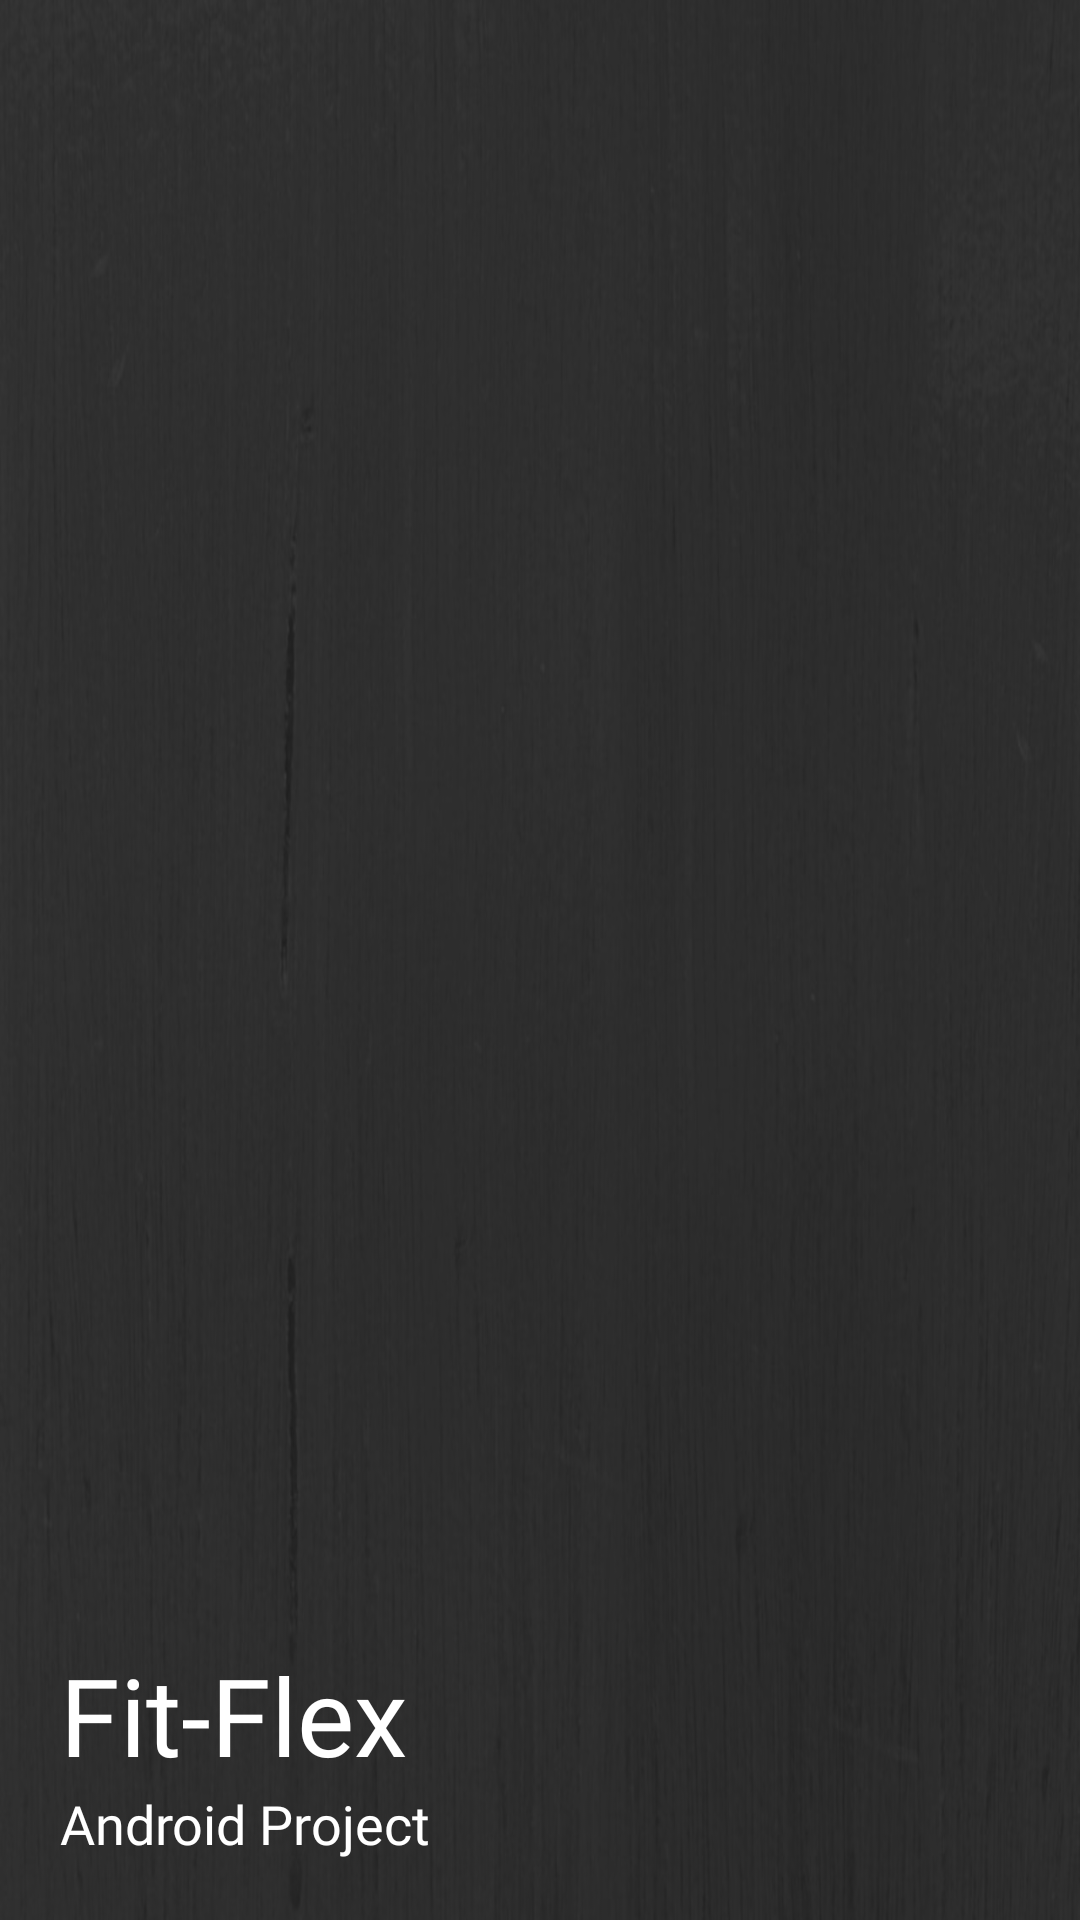

Android layout source for this screen:
<!-- AndroidManifest.xml: application theme AppTheme -->
<!-- res/layout/header.xml -->
<?xml version="1.0" encoding="utf-8"?>
<LinearLayout xmlns:android="http://schemas.android.com/apk/res/android"
    android:layout_width="match_parent"
    android:layout_height="200dp"
    android:orientation="vertical"
    android:background="@drawable/black"
    android:gravity="bottom"
    android:padding="20dp">

    <TextView
        android:layout_width="wrap_content"
        android:layout_height="wrap_content"
        android:fontFamily="@font/baloo"
        android:text="Fit-Flex"
        android:textColor="#FFFFFF"
        android:textSize="36sp" />

    <TextView
        android:layout_width="wrap_content"
        android:layout_height="wrap_content"
        android:fontFamily="@font/baloo"
        android:text="Android Project"
        android:textColor="#FFFFFF"
        android:textSize="18sp" />



</LinearLayout>
<!-- resources referenced by this layout -->
<resources>
  <!-- drawable black: png bitmap (drawable, 61636 bytes) -->
  <style name="AppTheme" parent="Theme.AppCompat.Light.NoActionBar">
          
          <item name="colorPrimary">#9dbeb9</item>
          <item name="colorPrimaryDark">@android:color/black</item>
          <item name="colorAccent">@android:color/black</item>
      </style>
</resources>
